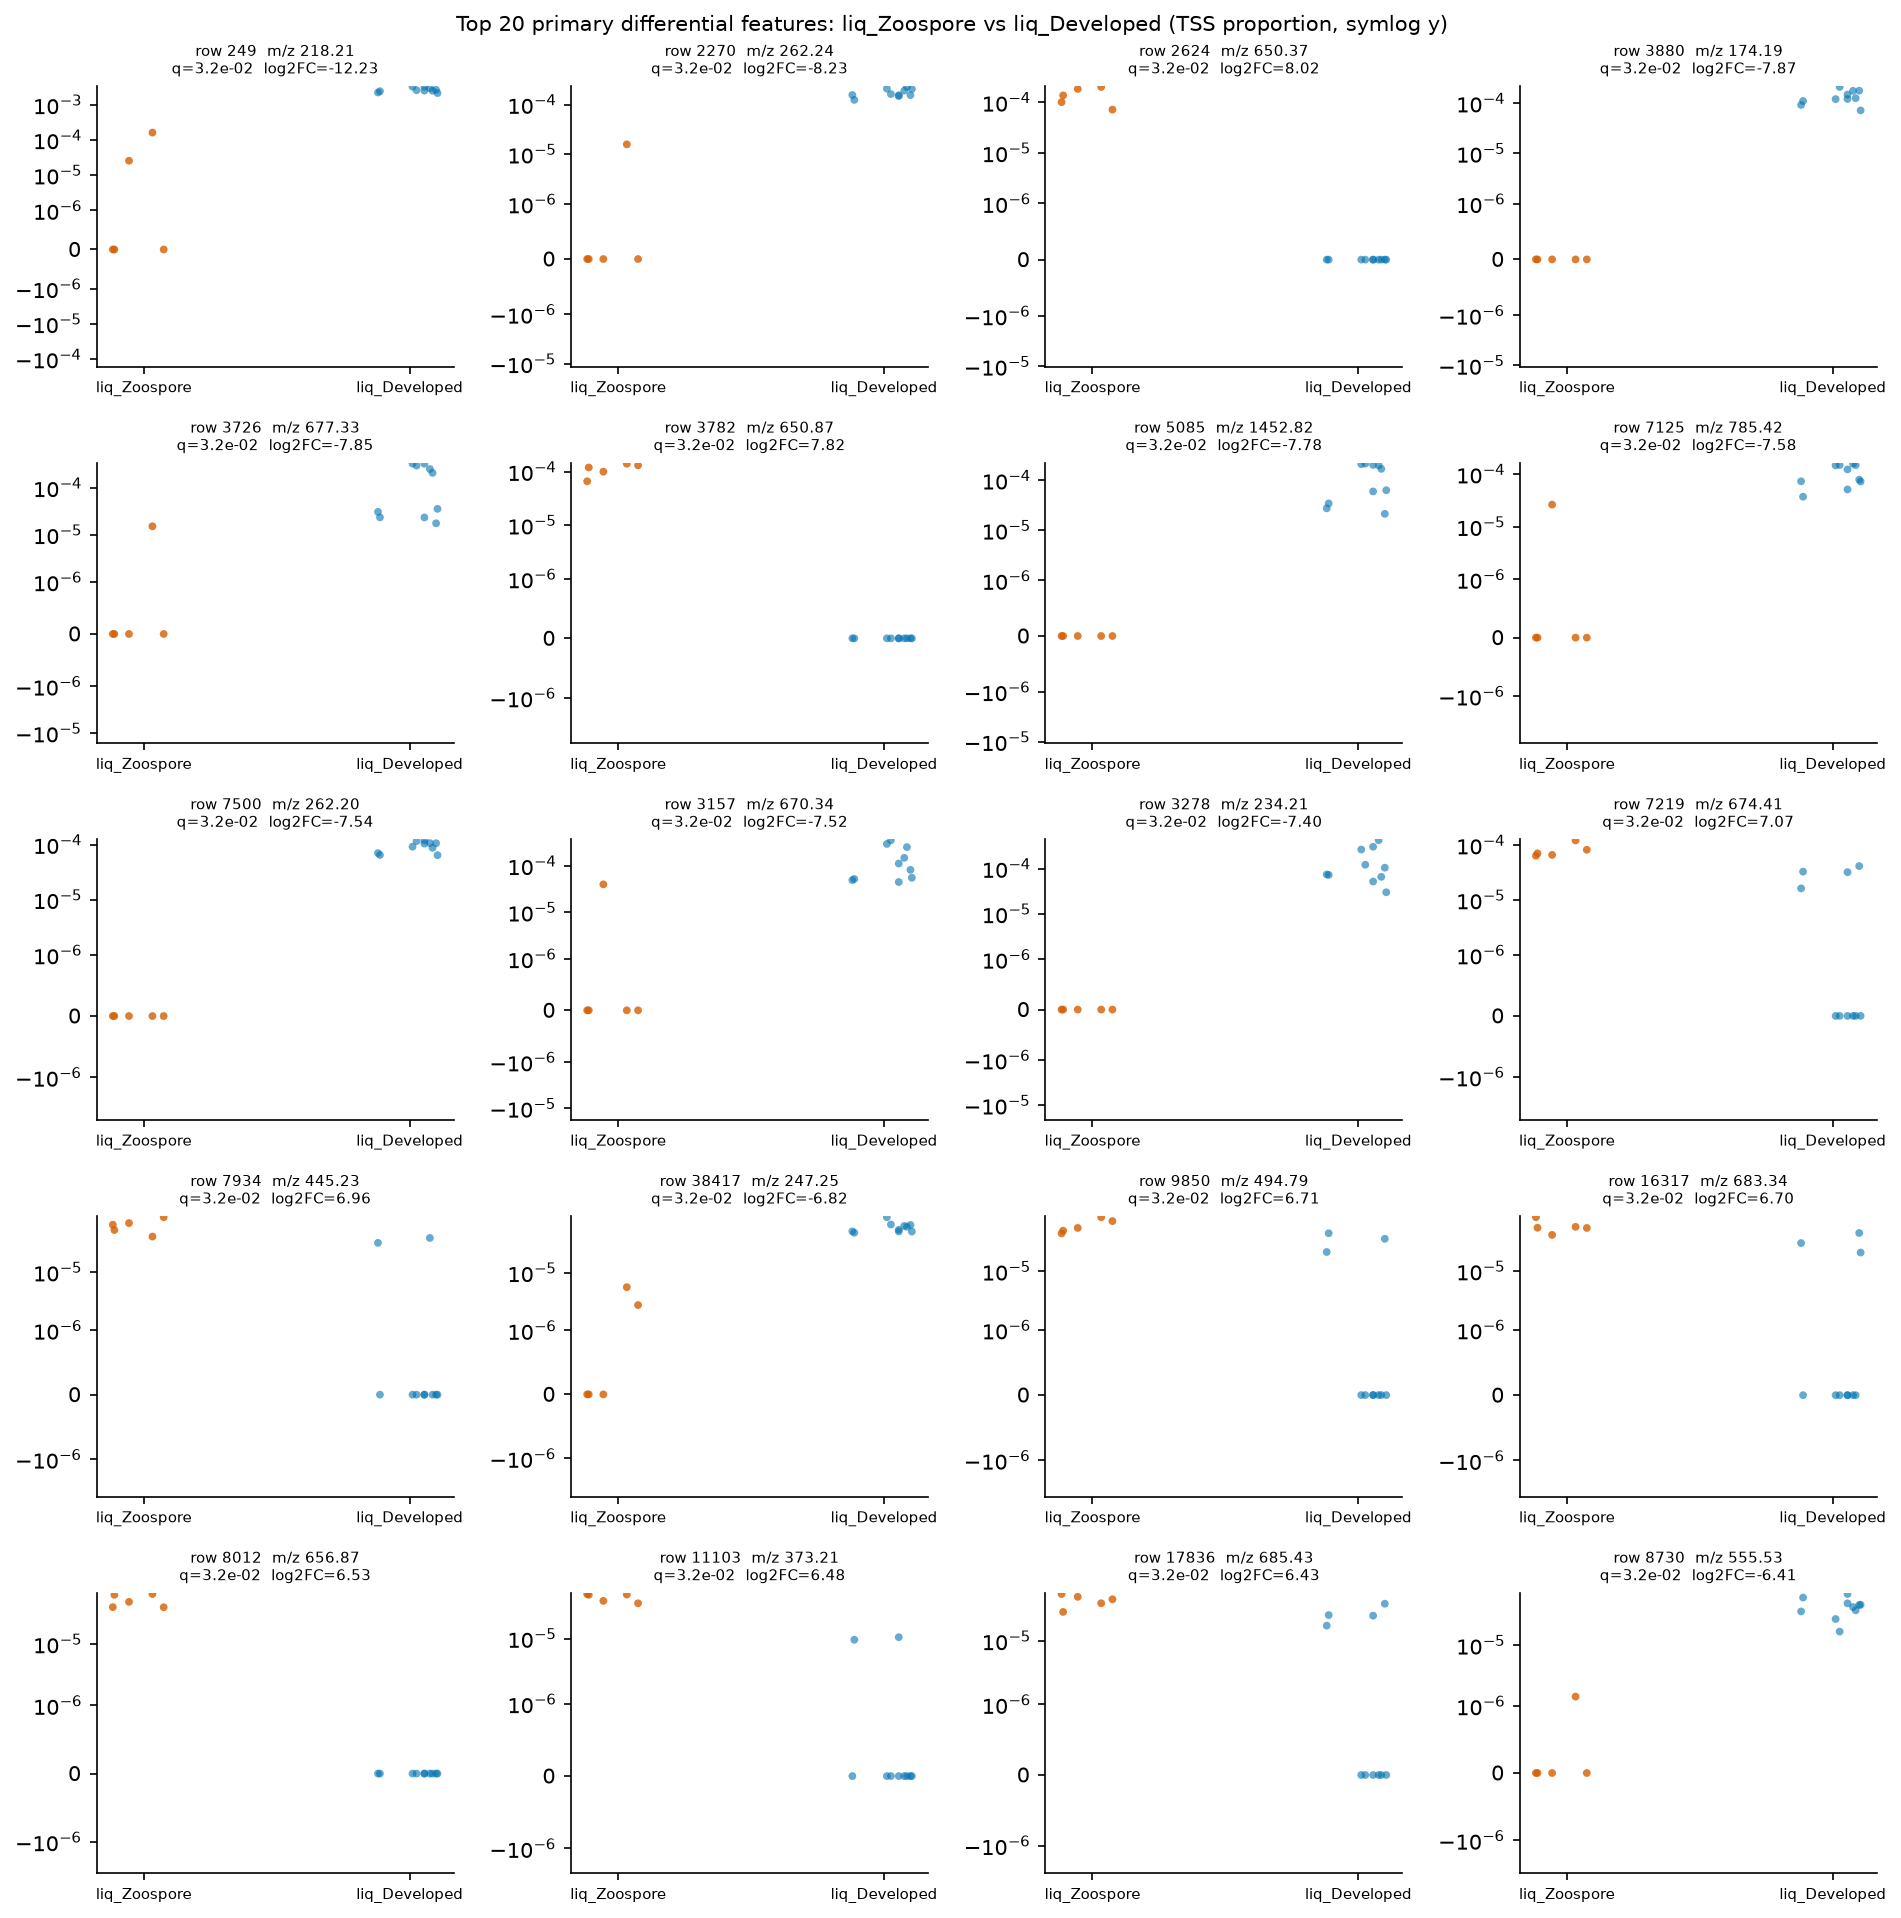

The data file committed next to this chart (first rows):
row_id	mz	rt	median_a	median_b	log2FC_a_over_b	prevalence_a	prevalence_b	prevalence_diff	U_stat	p_value	q_value
249	218.2	3.265	0.0	0.002548	-12.23	0.4	1.0	-0.6	0.0	0.000666	0.03156
2270	262.2	3.445	0.0	0.0001593	-8.233	0.2	1.0	-0.8	0.0	0.000666	0.03156
2624	650.4	3.245	0.0001373	0.0	8.02	1.0	0.0	1.0	50.0	0.000333	0.03156
3880	174.2	3.231	0.0	0.0001235	-7.867	0.0	1.0	-1.0	0.0	0.000666	0.03156
3726	677.3	3.042	0.0	0.0001218	-7.848	0.2	1.0	-0.8	0.0	0.000666	0.03156
3782	650.9	3.245	0.0001197	0.0	7.823	1.0	0.0	1.0	50.0	0.000333	0.03156
5085	1453	3.976	0.0	0.0001161	-7.779	0.0	1.0	-1.0	0.0	0.000666	0.03156
7125	785.4	3.217	0.0	0.0001009	-7.578	0.2	1.0	-0.8	0.0	0.000666	0.03156
7500	262.2	1.849	0.0	9.808563264974757e-05	-7.537	0.0	1.0	-1.0	0.0	0.000666	0.03156
3157	670.3	0.589	0.0	9.690779961985809e-05	-7.519	0.2	1.0	-0.8	0.0	0.000666	0.03156
3278	234.2	3.497	0.0	8.939063765885924e-05	-7.403	0.0	1.0	-1.0	0.0	0.000666	0.03156
7219	674.4	3.354	7.083955686323412e-05	0.0	7.07	1.0	0.4	0.6	50.0	0.000333	0.03156
7934	445.2	0.58	6.567688537475371e-05	0.0	6.962	1.0	0.2	0.8	50.0	0.000333	0.03156
38417	247.2	4.679	0.0	5.950086708436204e-05	-6.821	0.4	1.0	-0.6	0.0	0.000666	0.03156
9850	494.8	2.151	5.496265655214781e-05	0.0	6.707	1.0	0.3	0.7	49.0	0.000666	0.03156
16317	683.3	1.945	5.457832483570144e-05	0.0	6.697	1.0	0.3	0.7	49.0	0.000666	0.03156
8012	656.9	2.572	4.866072199892871e-05	0.0	6.533	1.0	0.0	1.0	50.0	0.000333	0.03156
11103	373.2	3.088	4.694267951408055e-05	0.0	6.482	1.0	0.2	0.8	50.0	0.000333	0.03156
17836	685.4	1.896	4.525584669105463e-05	0.0	6.43	1.0	0.4	0.6	49.0	0.000666	0.03156
8730	555.5	5.527	0.0	4.457627768049431e-05	-6.408	0.2	1.0	-0.8	0.0	0.000666	0.03156
